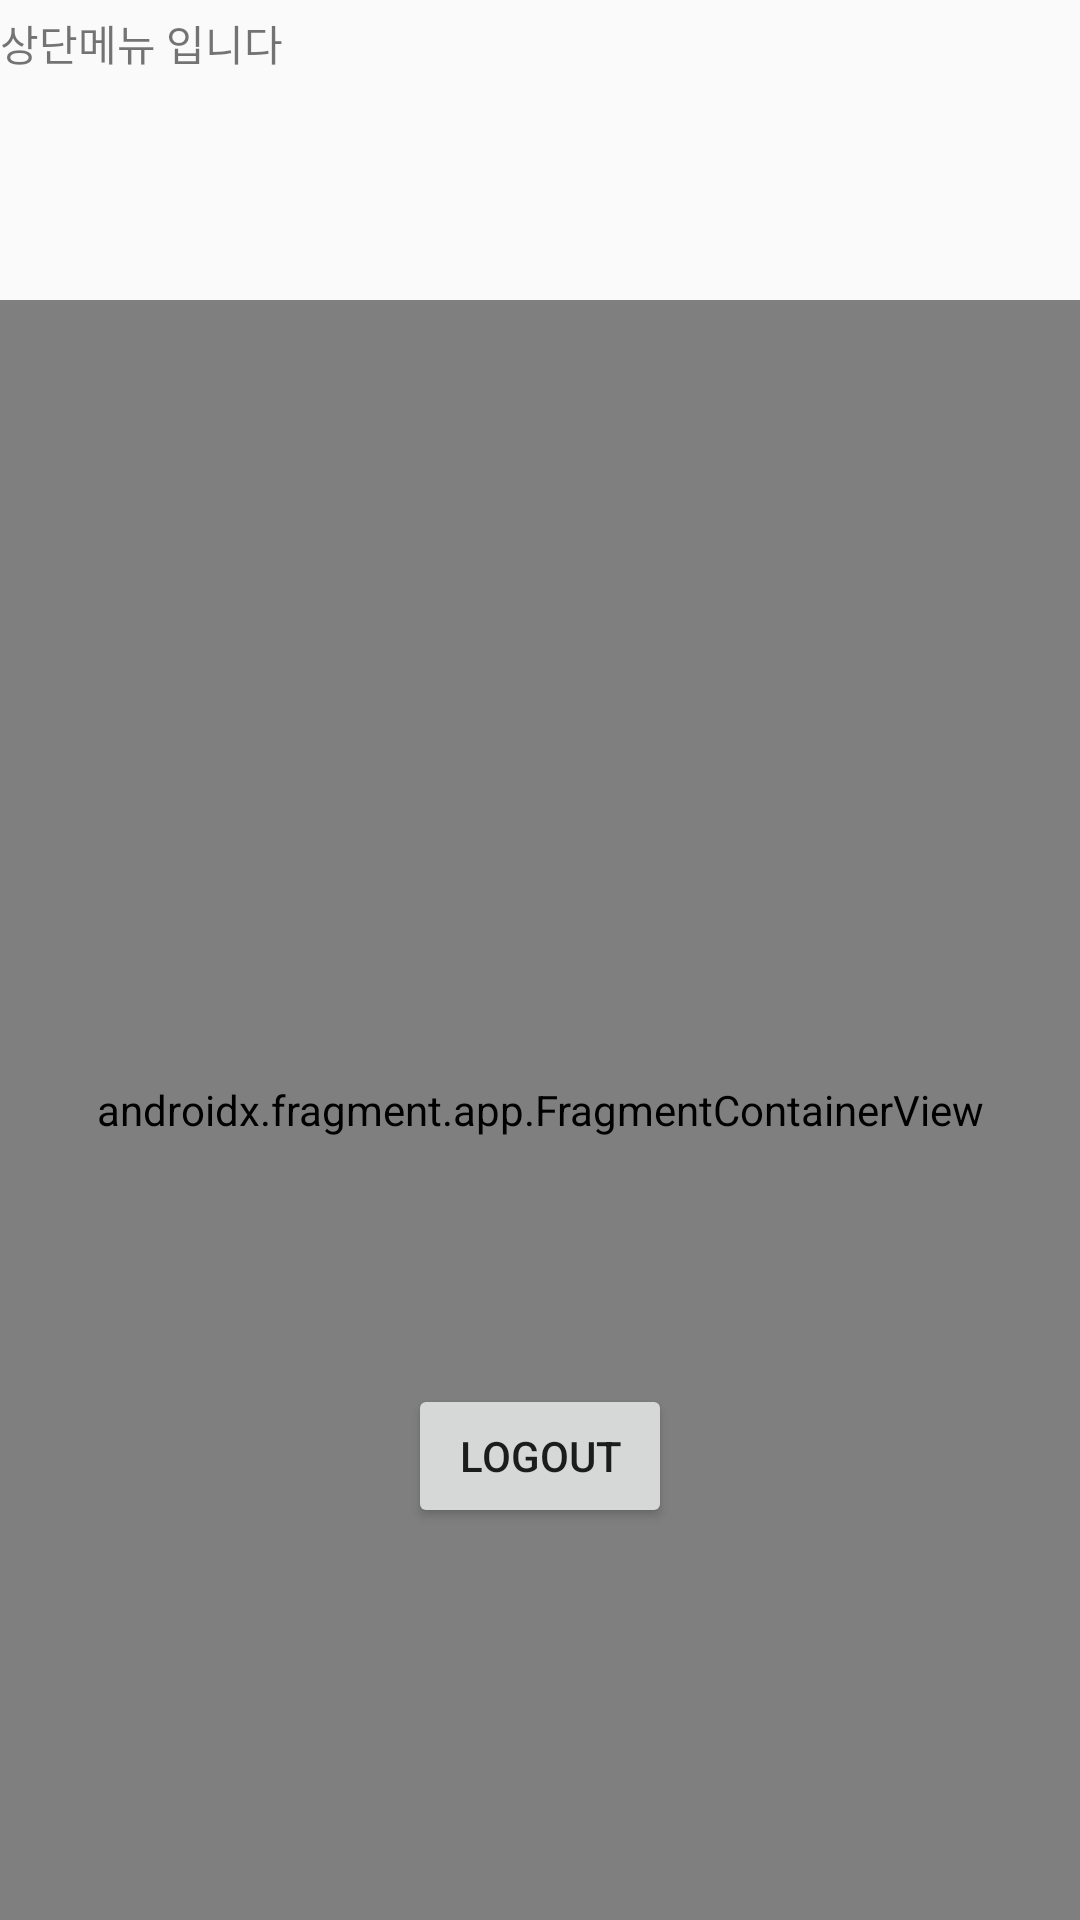

Layout XML and referenced resources for this Android screen:
<!-- AndroidManifest.xml: application theme Theme.MyPagetalk -->
<!-- res/layout/activity_main.xml -->
<?xml version="1.0" encoding="utf-8"?>
<androidx.constraintlayout.widget.ConstraintLayout xmlns:android="http://schemas.android.com/apk/res/android"
    xmlns:app="http://schemas.android.com/apk/res-auto"
    xmlns:tools="http://schemas.android.com/tools"
    android:id="@+id/main"
    android:layout_width="match_parent"
    android:layout_height="match_parent"
    tools:context=".MainActivity">

    <TextView
        android:id="@+id/textView"
        android:layout_width="wrap_content"
        android:layout_height="wrap_content"
        android:text="MainActivity 입니다"
        app:layout_constraintBottom_toBottomOf="parent"
        app:layout_constraintEnd_toEndOf="parent"
        app:layout_constraintStart_toStartOf="parent"
        app:layout_constraintTop_toTopOf="parent" />

    <LinearLayout
        android:layout_width="match_parent"
        android:layout_height="60dp"
        android:layout_marginTop="4dp"
        app:layout_constraintTop_toTopOf="parent"
        tools:layout_editor_absoluteX="0dp">

        <TextView
            android:id="@+id/textView"
            android:layout_width="wrap_content"
            android:layout_height="wrap_content"
            android:layout_weight="1"
            android:text="상단메뉴 입니다"
            app:layout_constraintBottom_toBottomOf="parent"
            app:layout_constraintEnd_toEndOf="parent"
            app:layout_constraintStart_toStartOf="parent"
            app:layout_constraintTop_toTopOf="parent" />

        <ImageView
            android:layout_width="200dp"
            android:layout_height="wrap_content"
            android:src="@drawable/iconsheart" />
    </LinearLayout>

    <Button
        android:id="@+id/logoutBtn"
        android:layout_width="wrap_content"
        android:layout_height="wrap_content"
        android:text="logout"
        app:layout_constraintBottom_toBottomOf="parent"
        app:layout_constraintEnd_toEndOf="parent"
        app:layout_constraintStart_toStartOf="parent"
        app:layout_constraintTop_toBottomOf="@+id/textView" />

    <androidx.fragment.app.FragmentContainerView
        android:id="@+id/fragmentContainerView"
        android:name="androidx.navigation.fragment.NavHostFragment"
        android:layout_width="match_parent"
        android:layout_height="match_parent"
        app:defaultNavHost="true"
        app:navGraph="@navigation/main_nav"
        android:layout_marginTop="100dp"/>

</androidx.constraintlayout.widget.ConstraintLayout>
<!-- resources referenced by this layout -->
<resources>
  <style name="Theme.MyPagetalk" parent="Theme.AppCompat.Light">
          
          <item name="windowNoTitle">true</item>  // 타이틀 바 없애기
          <item name="colorPrimary">@color/purple_500</item>
          <item name="colorPrimaryVariant">@color/purple_700</item>
          <item name="colorOnPrimary">@color/white</item>
          
          <item name="colorSecondary">@color/teal_200</item>
          <item name="colorSecondaryVariant">@color/teal_700</item>
          <item name="colorOnSecondary">@color/black</item>
          
          <item name="android:statusBarColor">@color/white</item>
          
      </style>
  <color name="purple_500">#FF6200EE</color>
  <color name="purple_700">#FF3700B3</color>
  <color name="white">#FFFFFF</color>
  <color name="teal_200">#FF03DAC5</color>
  <color name="teal_700">#FF018786</color>
  <color name="black">#000000</color>
  
      // 시스템 기본 컬러
</resources>
